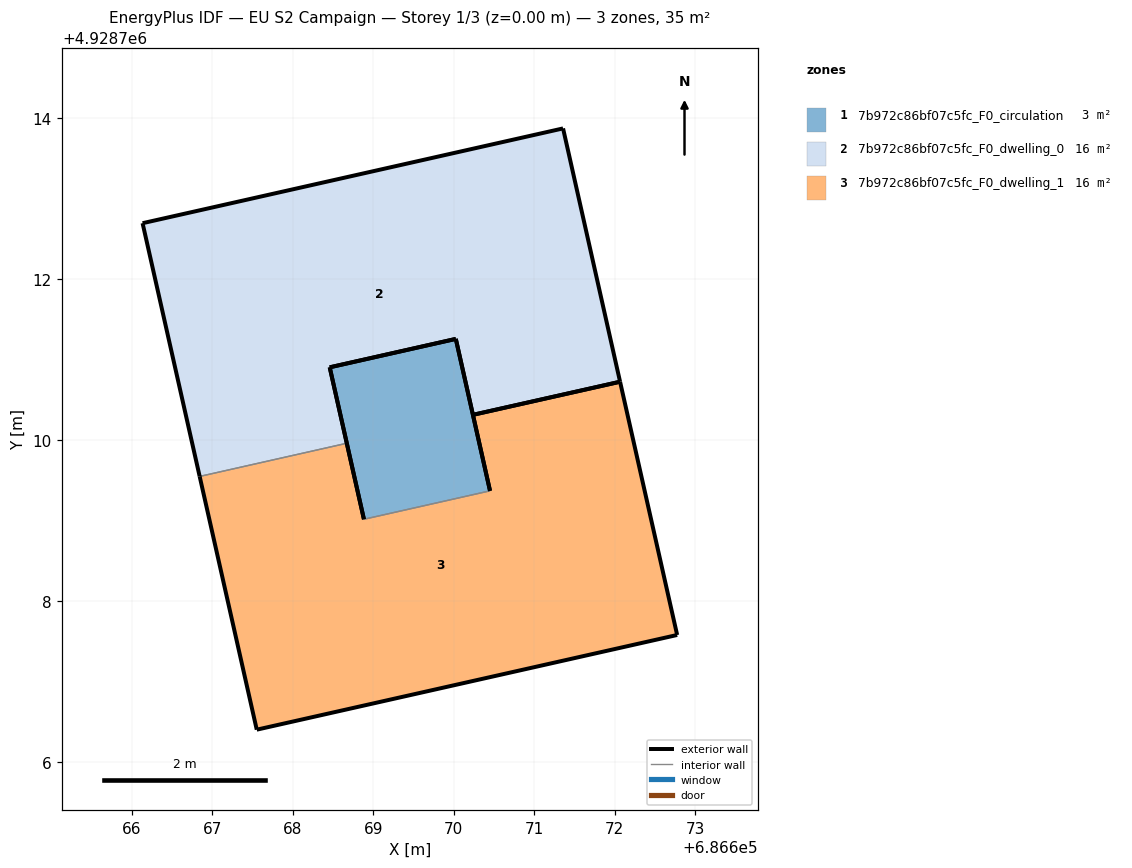
=== STOREY PLAN SPEC (per zone: floor XY polygon, exterior-wall plan segments, windows/doors) ===
zone 1: 7b972c86bf07c5fc_F0_circulation  (3.1 m²)
  floor: (686670.45, 4928709.37) (686670.03, 4928711.25) (686668.46, 4928710.90) (686668.89, 4928709.01)
  exterior wall: (686670.03, 4928711.25) – (686670.45, 4928709.37)  [1.9 m]
  exterior wall: (686668.89, 4928709.01) – (686668.46, 4928710.90)  [1.9 m]
  exterior wall: (686668.46, 4928710.90) – (686670.03, 4928711.25)  [1.6 m]
  interior walls: 1
zone 2: 7b972c86bf07c5fc_F0_dwelling_0  (15.7 m²)
  floor: (686672.07, 4928710.72) (686671.36, 4928713.87) (686666.14, 4928712.69) (686666.84, 4928709.54) (686668.67, 4928709.96) (686668.46, 4928710.90) (686670.03, 4928711.25) (686670.24, 4928710.31)
  exterior wall: (686671.36, 4928713.87) – (686672.07, 4928710.72)  [3.2 m]
  exterior wall: (686670.24, 4928710.31) – (686670.03, 4928711.25)  [1.0 m]
  exterior wall: (686668.46, 4928710.90) – (686668.67, 4928709.96)  [1.0 m]
  exterior wall: (686666.84, 4928709.54) – (686666.14, 4928712.69)  [3.2 m]
  exterior wall: (686666.14, 4928712.69) – (686671.36, 4928713.87)  [5.4 m]
  exterior wall: (686672.07, 4928710.72) – (686670.24, 4928710.31)  [1.9 m]
  exterior wall: (686670.03, 4928711.25) – (686668.46, 4928710.90)  [1.6 m]
  interior walls: 1
zone 3: 7b972c86bf07c5fc_F0_dwelling_1  (15.7 m²)
  floor: (686672.78, 4928707.58) (686672.07, 4928710.72) (686670.24, 4928710.31) (686670.45, 4928709.37) (686668.89, 4928709.01) (686668.67, 4928709.96) (686666.84, 4928709.54) (686667.55, 4928706.40)
  exterior wall: (686668.67, 4928709.96) – (686668.89, 4928709.01)  [1.0 m]
  exterior wall: (686670.45, 4928709.37) – (686670.24, 4928710.31)  [1.0 m]
  exterior wall: (686672.07, 4928710.72) – (686672.78, 4928707.58)  [3.2 m]
  exterior wall: (686672.78, 4928707.58) – (686667.55, 4928706.40)  [5.4 m]
  exterior wall: (686667.55, 4928706.40) – (686666.84, 4928709.54)  [3.2 m]
  exterior wall: (686670.24, 4928710.31) – (686672.07, 4928710.72)  [1.9 m]
  interior walls: 2

=== DERIVED (storey summary) ===
Building: EU S2 Campaign
Storey: 1 of 3  (floor level z = 0.00 m)
Storey gross floor area: 34.5 m²
Zones on this storey: 3
  - 7b972c86bf07c5fc_F0_circulation: floor 3.1 m²; exterior wall 5.5 m (16.4 m²); WWR 0.0%
  - 7b972c86bf07c5fc_F0_dwelling_0: floor 15.7 m²; exterior wall 17.2 m (51.6 m²); WWR 0.0%
  - 7b972c86bf07c5fc_F0_dwelling_1: floor 15.7 m²; exterior wall 15.6 m (46.8 m²); WWR 0.0%
Zone adjacency (shared interzone walls):
  - 7b972c86bf07c5fc_F0_circulation ↔ 7b972c86bf07c5fc_F0_dwelling_1
  - 7b972c86bf07c5fc_F0_dwelling_0 ↔ 7b972c86bf07c5fc_F0_dwelling_1